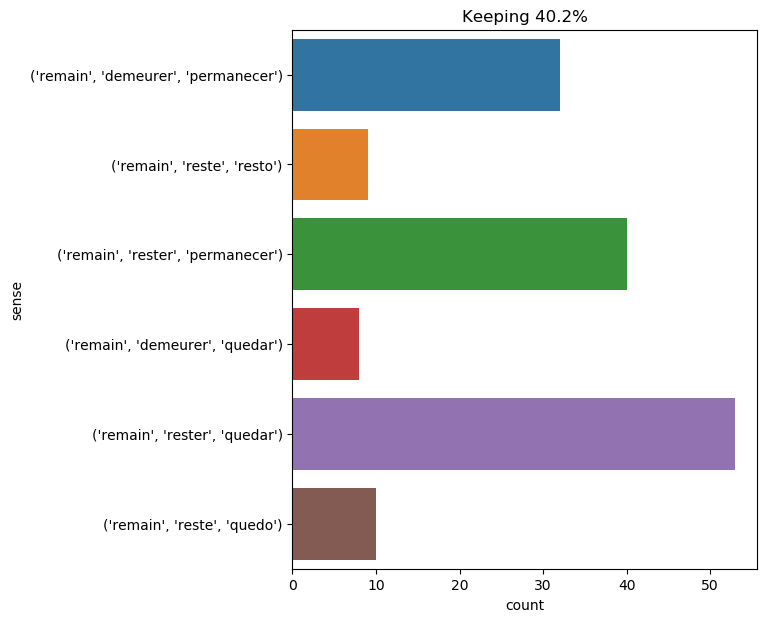

The file beside this chart, header and first rows:
text, ind, sense, label
passepartout remained alone in the house…, 1, ('remain', 'demeurer', 'quedar'), 0
after this event , and during all the ti…, 19, ('remain', 'demeurer', 'permanecer'), 1
at the sight of the little letter the he…, 35, ('remain', 'rester', 'quedar'), 2
the chancellor advanced , therefore , to…, 25, ('remain', 'reste', 'quedo'), 3
every impulse that we strive to strangle…, 36, ('remain', 'reste', 'quedo'), 3
for a few minutes he remained absorbed i…, 5, ('remain', 'demeurer', 'permanecer'), 1
felton , as pale as death , remained som…, 7, ('remain', 'rester', 'permanecer'), 4
in fact , there beneath my eyes was a to…, 62, ('remain', 'reste', 'resto'), 5
" i hope that it is not so , " replied c…, 27, ('remain', 'reste', 'quedo'), 3
this document remained locked in my draw…, 2, ('remain', 'rester', 'permanecer'), 4
this excess of bilious humor could not b…, 31, ('remain', 'demeurer', 'permanecer'), 1
there only remains , then , the question…, 2, ('remain', 'reste', 'quedo'), 3
but although her voice -- sweet , full ,…, 23, ('remain', 'rester', 'permanecer'), 4
the remains of the capybara would be eno…, 1, ('remain', 'reste', 'resto'), 5
this was not his first tiger , and advan…, 17, ('remain', 'demeurer', 'quedar'), 0
neb and harding also ran up , and they r…, 9, ('remain', 'rester', 'permanecer'), 4
on her side mme . bonacieux had also ref…, 89, ('remain', 'rester', 'permanecer'), 4
the southern coast of the island still r…, 7, ('remain', 'rester', 'quedar'), 2
" the boat has remained by itself for on…, 4, ('remain', 'rester', 'quedar'), 2
" listen , " replied felton , in a low v…, 23, ('remain', 'rester', 'permanecer'), 4
the remains of the capybara and some doz…, 1, ('remain', 'reste', 'resto'), 5
my conjecture had been correct : the str…, 48, ('remain', 'reste', 'resto'), 5
there fermented in that sublimated brain…, 16, ('remain', 'rester', 'quedar'), 2
d’artagnan remained , therefore , alone …, 1, ('remain', 'rester', 'quedar'), 2
of the important cities given up by henr…, 19, ('remain', 'rester', 'quedar'), 2
" why , this man is a cask ! " said the …, 20, ('remain', 'reste', 'quedo'), 3
" it is all that remains of our airy boa…, 5, ('remain', 'reste', 'quedo'), 3
d’artagnan remained all day in his quart…, 1, ('remain', 'rester', 'permanecer'), 4
cyrus harding and his companions remaine…, 5, ('remain', 'demeurer', 'permanecer'), 1
one important question remained to be so…, 3, ('remain', 'rester', 'quedar'), 2
there remained the guide : what course w…, 1, ('remain', 'rester', 'quedar'), 2
were i not morally certain that your unc…, 37, ('remain', 'demeurer', 'quedar'), 0
" only i concealed a glass of water , wh…, 25, ('remain', 'demeurer', 'permanecer'), 1
the brave dog therefore remained at the …, 4, ('remain', 'rester', 'permanecer'), 4
so saying , ayrton sat down in a corner …, 13, ('remain', 'demeurer', 'permanecer'), 1
the brand disappeared ; the beauty alone…, 7, ('remain', 'rester', 'quedar'), 2
ayrton remained in his corner , not join…, 1, ('remain', 'demeurer', 'permanecer'), 1
fix did not look at the state of things …, 61, ('remain', 'rester', 'permanecer'), 4
i went to france , with a determination …, 9, ('remain', 'demeurer', 'permanecer'), 1
at last captain nemo remained the solita…, 4, ('remain', 'rester', 'quedar'), 2
" oh ciel ! que c'est beau ! " and then …, 11, ('remain', 'demeurer', 'permanecer'), 1
it was useless to contemplate removing h…, 18, ('remain', 'rester', 'permanecer'), 4
" yes , your eminence , " said athos , w…, 16, ('remain', 'rester', 'quedar'), 2
gideon spilett wished to remain near him…, 4, ('remain', 'rester', 'permanecer'), 4
both remained suspended , motionless and…, 1, ('remain', 'rester', 'permanecer'), 4
at two o’clock in the morning , our four…, 26, ('remain', 'rester', 'permanecer'), 4
cyrus harding remained but a few minutes…, 2, ('remain', 'rester', 'permanecer'), 4
the worship of the senses has often , an…, 71, ('remain', 'rester', 'permanecer'), 4
the tempest ended about the 9th of march…, 12, ('remain', 'demeurer', 'quedar'), 0
" reckoning still further , that as long…, 15, ('remain', 'rester', 'permanecer'), 4
at a hundred paces from the gates of cal…, 41, ('remain', 'rester', 'quedar'), 2
athos remained sitting ., 1, ('remain', 'rester', 'permanecer'), 4
however , one chance yet remained ; it w…, 5, ('remain', 'rester', 'quedar'), 2
" would you not wish , captain , that ay…, 13, ('remain', 'rester', 'quedar'), 2
there only remained in the closet of the…, 2, ('remain', 'rester', 'quedar'), 2
buckingham tried to smile a last time ; …, 15, ('remain', 'rester', 'quedar'), 2
the operation finished , to the great sa…, 13, ('remain', 'reste', 'resto'), 5
it was then that d’artagnan appreciated …, 33, ('remain', 'rester', 'permanecer'), 4
at eleven o'clock the locomotive 's whis…, 44, ('remain', 'rester', 'quedar'), 2
in the meantime , when nothing remained …, 6, ('remain', 'rester', 'quedar'), 2
... 92 more rows
